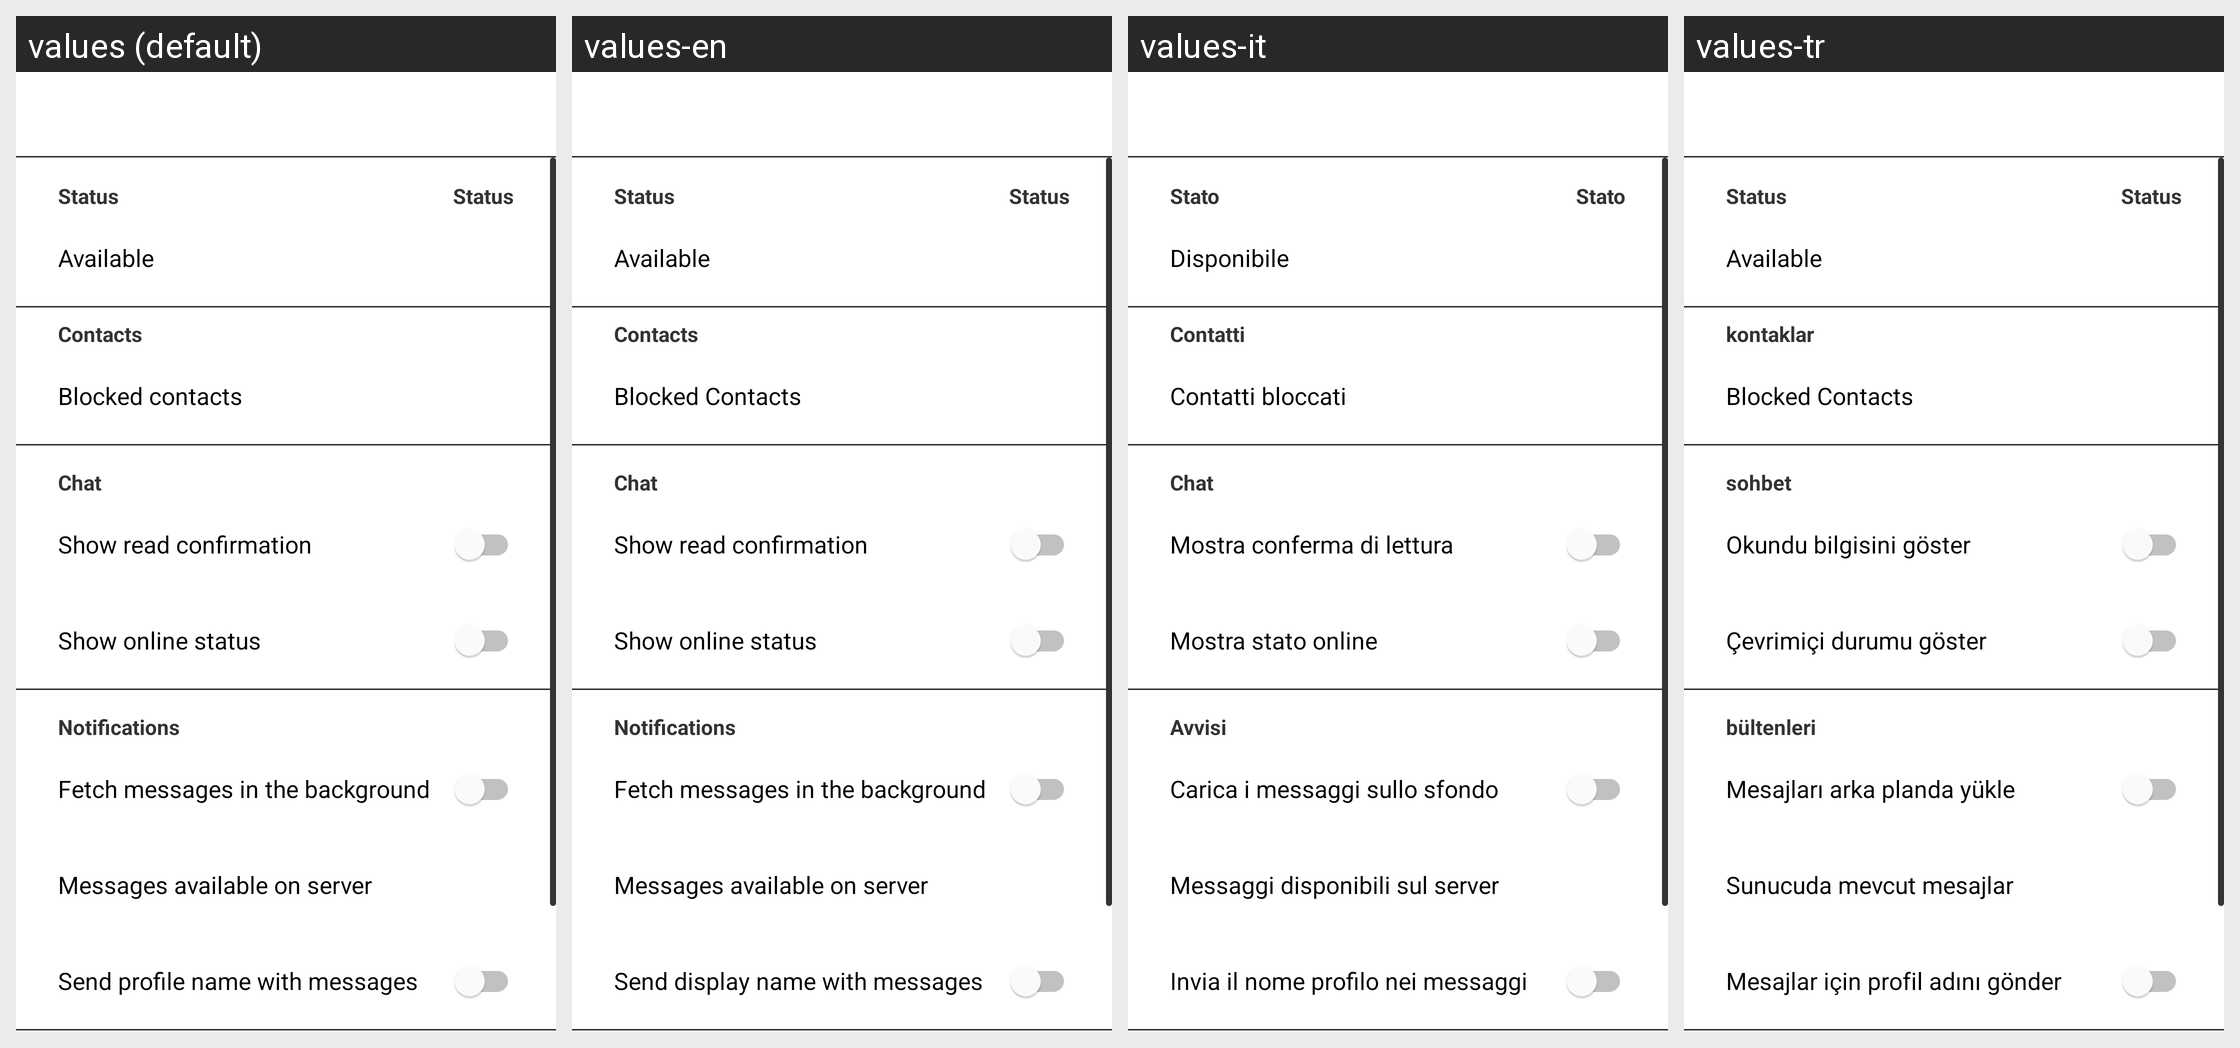

Translations of the strings shown on this Android screen, per locale in the grid:
Android screen res/layout/activity_preferences_privacy.xml rendered under 4 locales, left to right: values (default), values-en, values-it, values-tr. Device: Nexus 5 (rendered at 1080×1920; each locale shown at half size, 540×960, under a caption strip naming it); theme GinloDefaultLight.
Other locales in the repository, not shown: values-de, values-es, values-fr.
Strings drawn on this screen, with the default value and each locale's value (text and hints the layout hard-codes, and strings that could not be matched under every locale, appear in the picture but are not listed):

settings_profile_statusLabel
  values: Status
  values-en: Status
  values-it: Stato
  values-tr: Status

peferences_absence_present
  values: Available
  values-en: Available
  values-it: Disponibile
  values-tr: Available

settings_contacts
  values: Contacts
  values-en: Contacts
  values-it: Contatti
  values-tr: kontaklar

settings_chat_blockedContacts
  values: Blocked contacts
  values-en: Blocked Contacts
  values-it: Contatti bloccati
  values-tr: Blocked Contacts

settings_privacy_header_chat
  values: Chat
  values-en: Chat
  values-it: Chat
  values-tr: sohbet

settings_disable_read_confirm_title
  values: Show read confirmation
  values-en: Show read confirmation
  values-it: Mostra conferma di lettura
  values-tr: Okundu bilgisini göster

settings_privacy_online_state
  values: Show online status
  values-en: Show online status
  values-it: Mostra stato online
  values-tr: Çevrimiçi durumu göster

settings_notifications_title
  values: Notifications
  values-en: Notifications
  values-it: Avvisi
  values-tr: bültenleri

settings_preferences_fetch_in_background_name
  values: Fetch messages in the background
  values-en: Fetch messages in the background
  values-it: Carica i messaggi sullo sfondo
  values-tr: Mesajları arka planda yükle

settings_chat_persistmessages_title
  values: Messages available on server
  values-en: Messages available on server
  values-it: Messaggi disponibili sul server
  values-tr: Sunucuda mevcut mesajlar

settings_preferences_send_profile_name
  values: Send profile name with messages
  values-en: Send display name with messages
  values-it: Invia il nome profilo nei messaggi
  values-tr: Mesajlar için profil adını gönder
